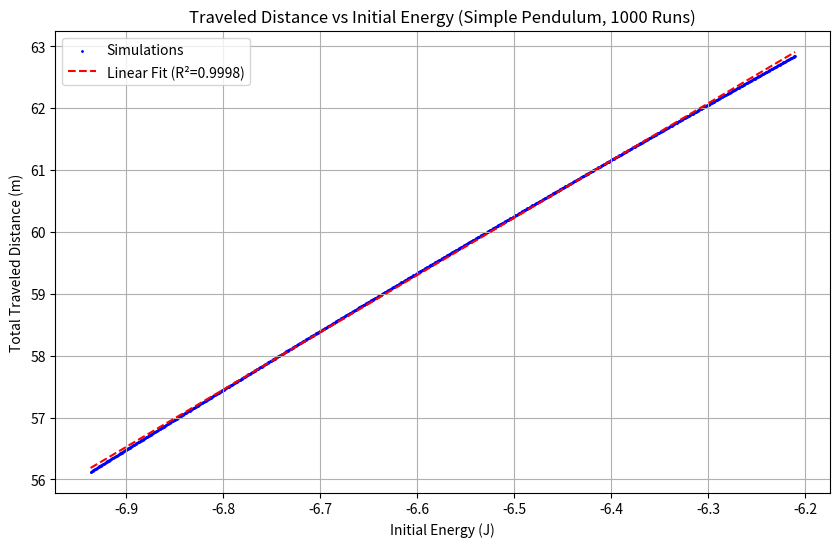
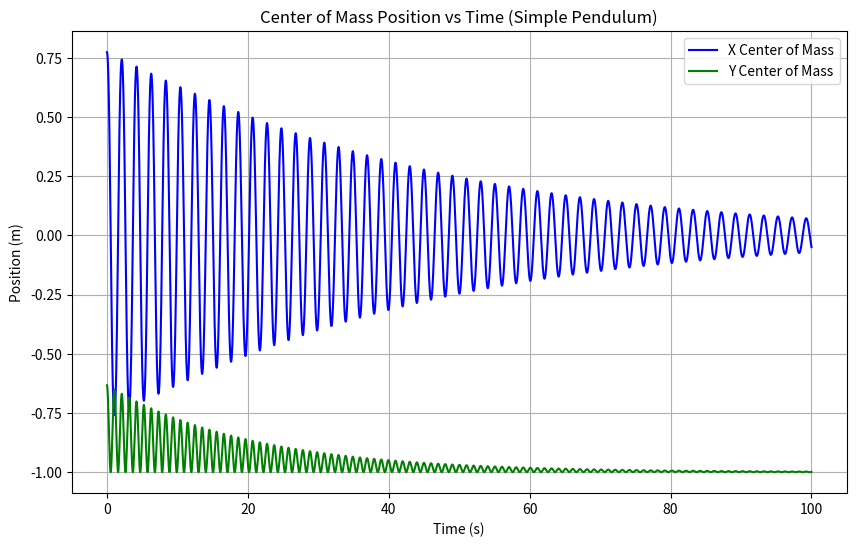

These figures' Python source, in order:
import numpy as np
import matplotlib.pyplot as plt
from scipy.integrate import odeint
from scipy.stats import linregress

# Pendulum parameters
L = 1       # Length of simple pendulum (m)
m = 1       # Mass (kg)
g = 9.81    # Gravitational acceleration (m/s^2)

# Time parameters
tmax, dt = 100, 0.01
t = np.arange(0, tmax + dt, dt)

# Equations of motion for a simple pendulum with damping
def deriv_simple_pendulum(y, t, L, m, g, b):
    theta, omega = y
    theta_dot = omega
    omega_dot = -(g / L) * np.sin(theta) - (b / m) * omega
    return theta_dot, omega_dot

# Initial conditions
y0_simple = [np.pi / 4, 0]  # Initial angle (rad) and angular velocity (rad/s)
b = 0.05  # Friction coefficient

# Number of simulations
num_simulations = 1000
variation = 0.0001  # 0.01% variation

# Arrays to store results
initial_energies_simple = []
total_traveled_distances_simple = []

# Function to calculate the total mechanical energy of a simple pendulum
def calc_total_energy_simple(theta, omega, L, m, g):
    T = 0.5 * m * (L * omega)**2  # Kinetic energy
    V = -m * g * L * np.cos(theta)  # Potential energy
    return T + V

# Simulate for a larger number of initial conditions
for i in range(num_simulations):
    varied_y0 = y0_simple.copy()
    varied_y0[0] += i * variation  # Slight variation in theta

    # Solve the equations of motion with damping
    y_sim_simple = odeint(deriv_simple_pendulum, varied_y0, t, args=(L, m, g, b))
    theta_sim, omega_sim = y_sim_simple[:, 0], y_sim_simple[:, 1]

    # Convert to Cartesian coordinates
    x_sim = L * np.sin(theta_sim)
    y_sim = -L * np.cos(theta_sim)

    # Compute initial energy
    initial_energy = calc_total_energy_simple(varied_y0[0], varied_y0[1], L, m, g)
    initial_energies_simple.append(initial_energy)

    # Compute total traveled distance
    total_distance = np.sum(np.sqrt(np.diff(x_sim)**2 + np.diff(y_sim)**2))
    total_traveled_distances_simple.append(total_distance)

# Perform linear regression on the new data
slope, intercept, r_value, p_value, std_err = linregress(initial_energies_simple, total_traveled_distances_simple)

# Scatter plot with linear fit
plt.figure(figsize=(10, 6))
plt.scatter(initial_energies_simple, total_traveled_distances_simple, c='b', s=1, label='Simulations')
plt.plot(initial_energies_simple, intercept + slope * np.array(initial_energies_simple), 'r--',
         label=f'Linear Fit (R²={r_value**2:.4f})')
plt.title('Traveled Distance vs Initial Energy (Simple Pendulum, 1000 Runs)')
plt.xlabel('Initial Energy (J)')
plt.ylabel('Total Traveled Distance (m)')
plt.grid()
plt.legend()
plt.show()

# Plot center of mass position vs time for simple pendulum
plt.figure(figsize=(10, 6))
x_com = x_sim  # For a simple pendulum, x_com is x_sim
y_com = y_sim  # For a simple pendulum, y_com is y_sim

plt.plot(t, x_com, label='X Center of Mass', color='blue')
plt.plot(t, y_com, label='Y Center of Mass', color='green')

plt.title('Center of Mass Position vs Time (Simple Pendulum)')
plt.xlabel('Time (s)')
plt.ylabel('Position (m)')
plt.grid()
plt.legend()
plt.show()
